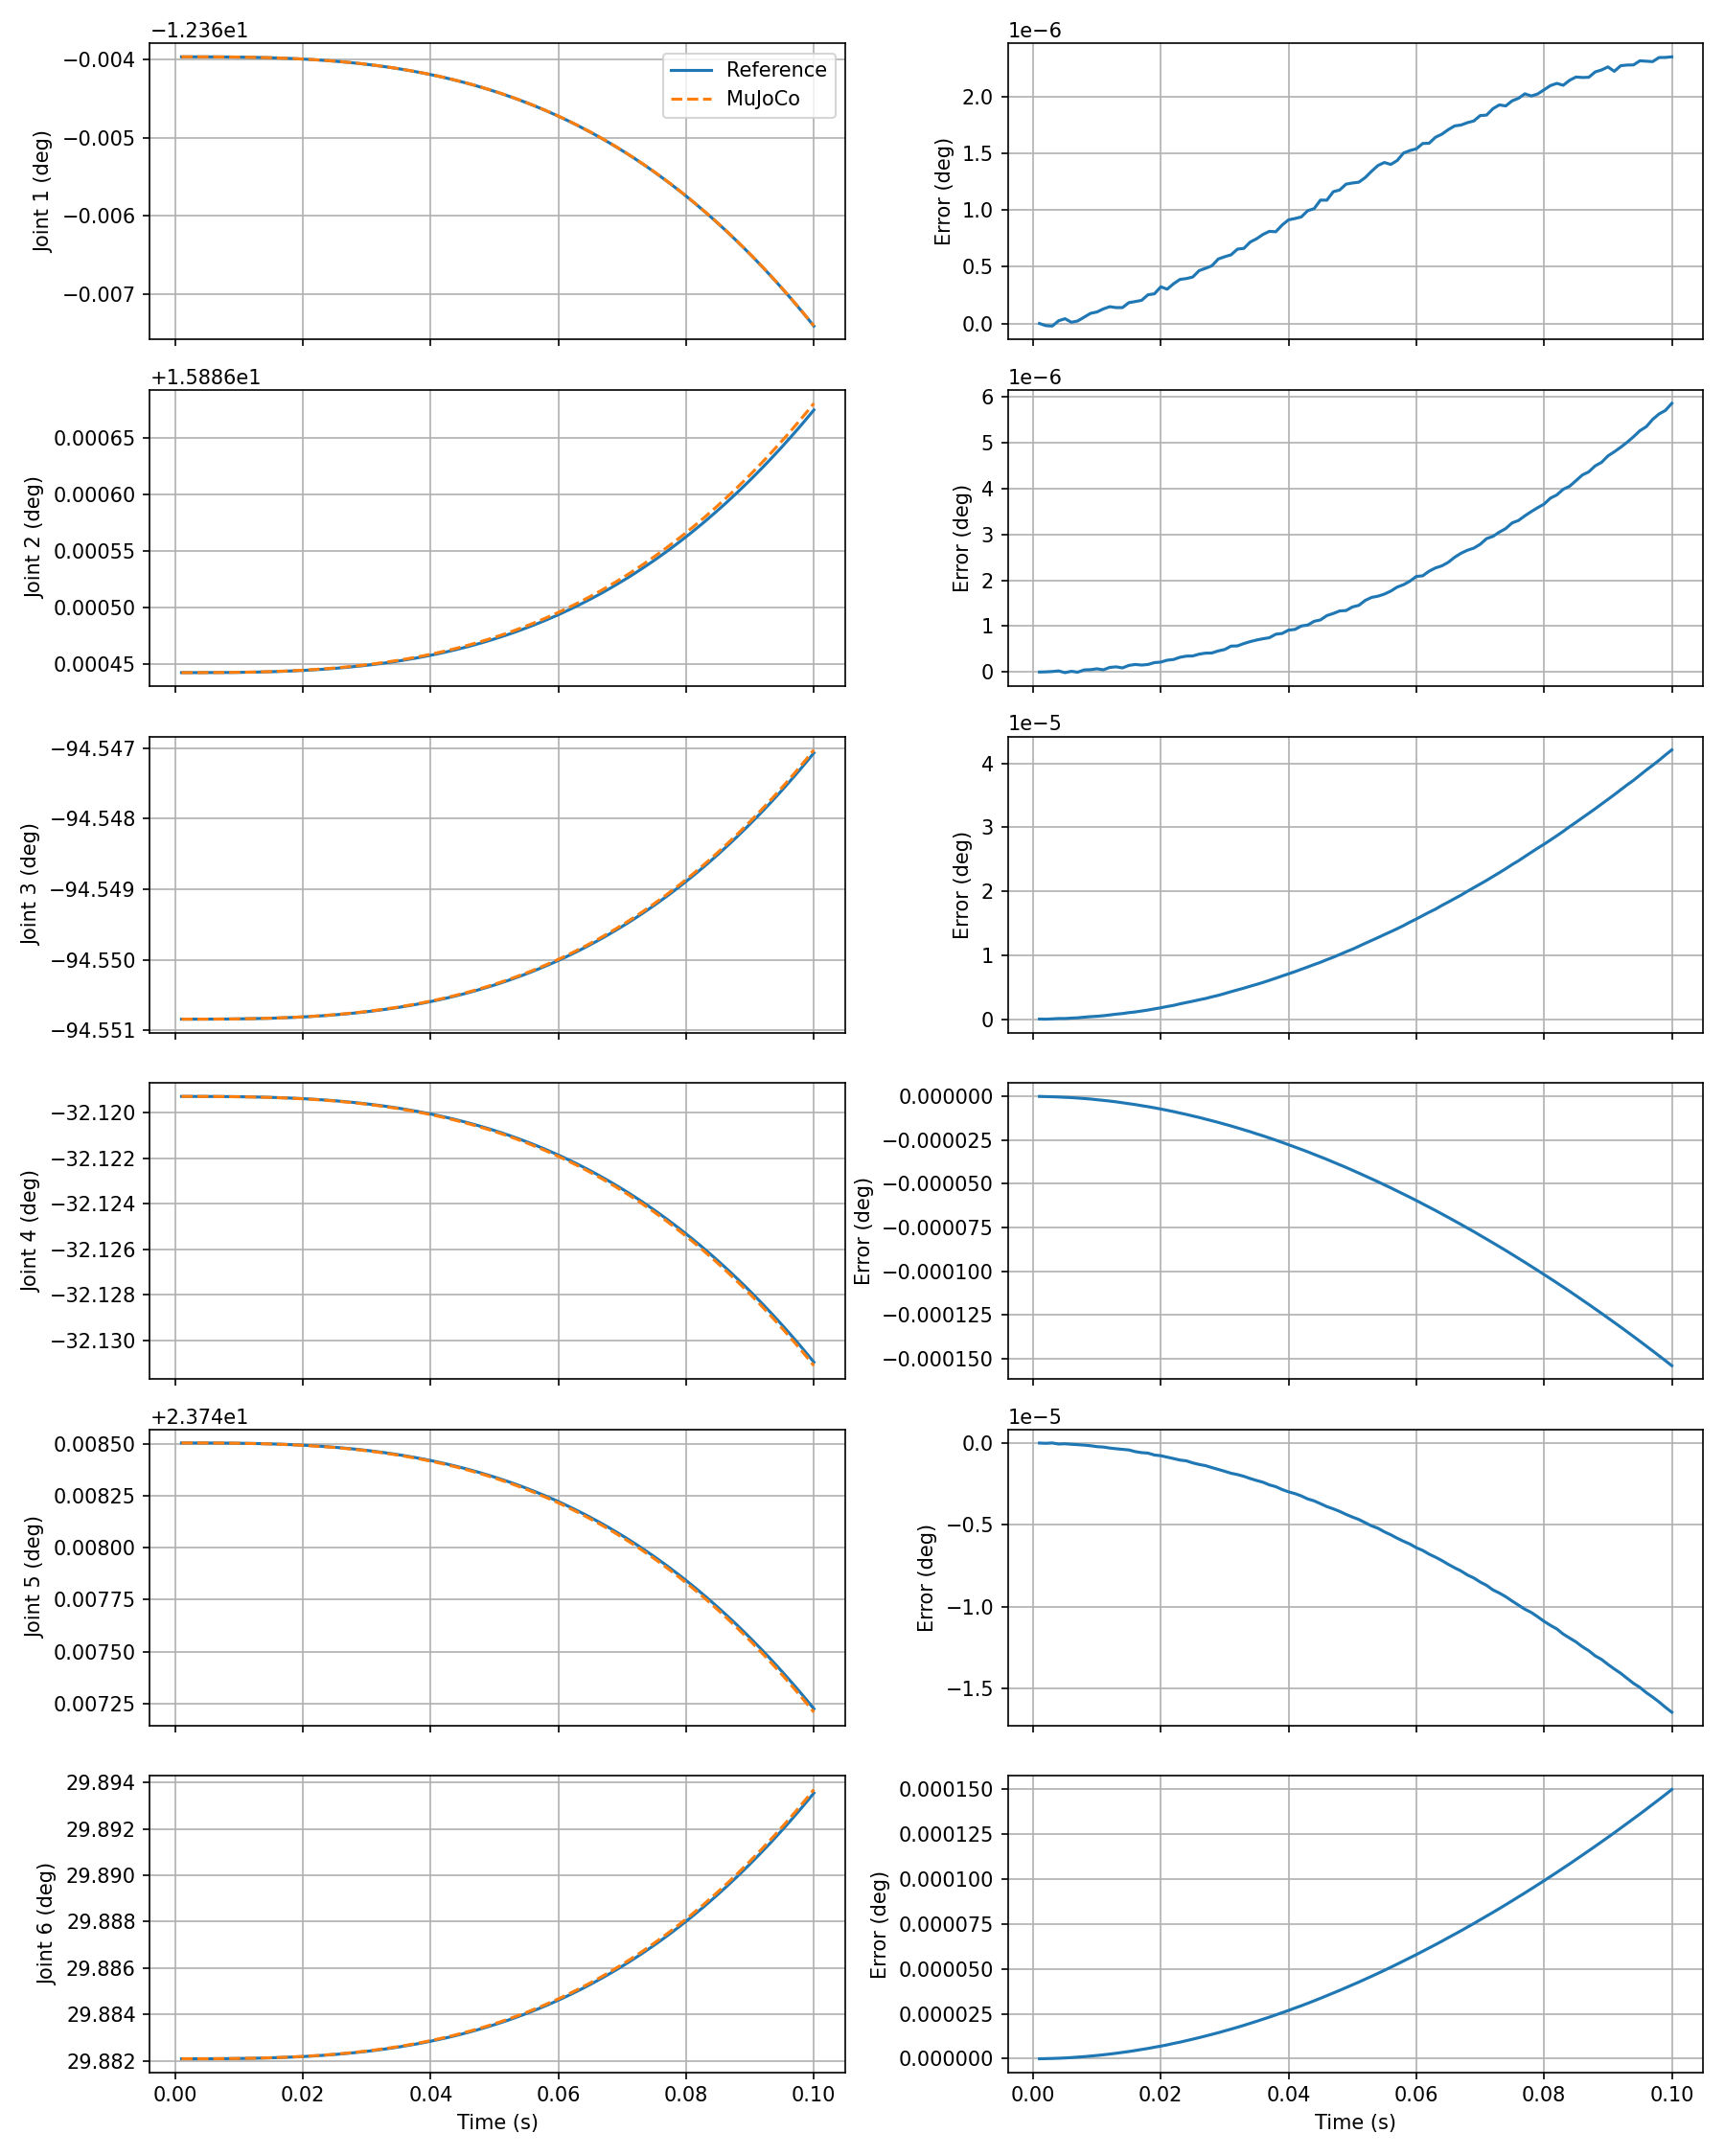

The file beside this chart, header and first rows:
time_s, q_ref_rad_1, q_ref_rad_2, q_ref_rad_3, q_ref_rad_4, q_ref_rad_5, q_ref_rad_6, q_rad_1, q_rad_2, q_rad_3, q_rad_4, q_rad_5, q_rad_6, dq_ref_rad_s_1, dq_ref_rad_s_2, dq_ref_rad_s_3, dq_ref_rad_s_4, dq_ref_rad_s_5, dq_ref_rad_s_6, dq_rad_s_1, dq_rad_s_2, dq_rad_s_3, dq_rad_s_4, dq_rad_s_5
1.000000000000000021e-03, -2.157919090000000040e-01, 2.772707240000000239e-01, -1.650223462999999890e+00, -5.605870530000000018e-01, 4.144895719999999728e-01, 5.215407800000000371e-01, -2.157919089771860310e-01, 2.772707240188675426e-01, -1.650223462844849331e+00, -5.605870536387016489e-01, 4.144895719313921312e-01, 5.215407796275477459e-01, -1.900000000000000073e-07, 1.300000000000000060e-08, 2.080000000000000096e-07, -6.439999999999999963e-07, -7.000000000000000477e-08, 6.309999999999999725e-07, 2.281397269523594383e-08, 1.886752885053101700e-08, 1.551505550777628502e-07, -6.387016406040920810e-07, -6.860784116426257847e-08
2.000000000000000042e-03, -2.157919090000000040e-01, 2.772707240000000239e-01, -1.650223462000000030e+00, -5.605870539999999735e-01, 4.144895719999999728e-01, 5.215407810000000088e-01, -2.157919093109090802e-01, 2.772707240818455543e-01, -1.650223462119714046e+00, -5.605870562033488103e-01, 4.144895716523412377e-01, 5.215407821468117655e-01, -7.589999999999999540e-07, 5.100000000000000007e-08, 8.299999999999999942e-07, -2.574999999999999910e-06, -2.809999999999999883e-07, 2.523999999999999890e-06, -3.337230445768010920e-07, 6.297802199515152742e-08, 7.251353756087966176e-07, -2.564647190525801052e-06, -2.790508761466966323e-07
3.000000000000000062e-03, -2.157919100000000034e-01, 2.772707240000000239e-01, -1.650223460999999947e+00, -5.605870579999999714e-01, 4.144895710000000011e-01, 5.215407850000000067e-01, -2.157919103810883310e-01, 2.772707242146499884e-01, -1.650223460409562026e+00, -5.605870619783539510e-01, 4.144895710226583208e-01, 5.215407878125877250e-01, -1.707999999999999995e-06, 1.149999999999999974e-07, 1.867000000000000082e-06, -5.789999999999999622e-06, -6.320000000000000476e-07, 5.674000000000000224e-06, -1.070179259780279740e-06, 1.328044437005232414e-07, 1.710152109063849527e-06, -5.775005185187890799e-06, -6.296828946505461591e-07
4.000000000000000083e-03, -2.157919130000000019e-01, 2.772707240000000239e-01, -1.650223459000000004e+00, -5.605870659999999672e-01, 4.144895710000000011e-01, 5.215407930000000025e-01, -2.157919125666793170e-01, 2.772707244429784557e-01, -1.650223457300039165e+00, -5.605870722443864196e-01, 4.144895699028424141e-01, 5.215407978793699106e-01, -3.034000000000000089e-06, 2.040000000000000003e-07, 3.317000000000000175e-06, -1.028599999999999944e-05, -1.123000000000000090e-06, 1.008100000000000055e-05, -2.185590987378829032e-06, 2.283284478764789476e-07, 3.109522776678719108e-06, -1.026603246620094107e-05, -1.119815910371500357e-06
5.000000000000000104e-03, -2.157919169999999998e-01, 2.772707249999999957e-01, -1.650223454000000034e+00, -5.605870790000000436e-01, 4.144895690000000021e-01, 5.215408059999999679e-01, -2.157919162451648887e-01, 2.772707247925124685e-01, -1.650223452378431155e+00, -5.605870882790139342e-01, 4.144895681532823062e-01, 5.215408135967651848e-01, -4.736999999999999708e-06, 3.189999999999999845e-07, 5.178999999999999881e-06, -1.606100000000000089e-05, -1.754000000000000063e-06, 1.573999999999999838e-05, -3.678485564273037849e-06, 3.495340040707948016e-07, 4.921608096981879916e-06, -1.603462751623172200e-05, -1.749560117126459695e-06
6.000000000000000125e-03, -2.157919219999999971e-01, 2.772707249999999957e-01, -1.650223447999999982e+00, -5.605870990000000331e-01, 4.144895670000000032e-01, 5.215408249999999857e-01, -2.157919217935467537e-01, 2.772707252889108909e-01, -1.650223445232623209e+00, -5.605871113569566022e-01, 4.144895656351104685e-01, 5.215408362143697518e-01, -6.815999999999999624e-06, 4.590000000000000205e-07, 7.452999999999999624e-06, -2.311200000000000166e-05, -2.523999999999999890e-06, 2.265100000000000048e-05, -5.548381863337203033e-06, 4.963983972167750342e-07, 7.145807972937096223e-06, -2.307794269573434296e-05, -2.518171817360472264e-06
7.000000000000000146e-03, -2.157919299999999929e-01, 2.772707260000000229e-01, -1.650223438999999903e+00, -5.605871260000000467e-01, 4.144895639999999770e-01, 5.215408510000000275e-01, -2.157919295888330591e-01, 2.772707259573340410e-01, -1.650223435451046772e+00, -5.605871427502292503e-01, 4.144895622092025222e-01, 5.215408669778138773e-01, -9.272000000000000334e-06, 6.239999999999999760e-07, 1.013800000000000017e-05, -3.143699999999999734e-05, -3.434000000000000071e-06, 3.080999999999999809e-05, -7.795286308875735954e-06, 6.684231546457618837e-07, 9.781576386878140415e-06, -3.139327262038376265e-05, -3.425907921582400299e-06
8.000000000000000167e-03, -2.157919409999999871e-01, 2.772707260000000229e-01, -1.650223428000000103e+00, -5.605871620000000277e-01, 4.144895599999999791e-01, 5.215408870000000086e-01, -2.157919400070494320e-01, 2.772707268234214650e-01, -1.650223422623730674e+00, -5.605871837280281822e-01, 4.144895577372224582e-01, 5.215409071298253707e-01, -1.210200000000000034e-05, 8.150000000000000319e-07, 1.323199999999999969e-05, -4.103299999999999829e-05, -4.481999999999999609e-06, 4.021399999999999817e-05, -1.041821637924154146e-05, 8.660874480744890854e-07, 1.282731607652577989e-05, -4.097779893669676552e-05, -4.471980044178828719e-06
9.000000000000001055e-03, -2.157919550000000075e-01, 2.772707269999999946e-01, -1.650223412999999972e+00, -5.605872090000000307e-01, 4.144895550000000095e-01, 5.215409319999999571e-01, -2.157919534227178415e-01, 2.772707279128189262e-01, -1.650223406341202237e+00, -5.605872355565425513e-01, 4.144895520809670497e-01, 5.215409579121674799e-01, -1.530600000000000558e-05, 1.031000000000000378e-06, 1.673600000000000714e-05, -5.189700000000002167e-05, -5.669000000000002813e-06, 5.086200000000002226e-05, -1.341566840985142673e-05, 1.089397451124181666e-06, 1.628252838466535455e-05, -5.182851441145601721e-05, -5.656255396362128543e-06
1.000000000000000194e-02, -2.157919719999999986e-01, 2.772707280000000218e-01, -1.650223393999999955e+00, -5.605872659999999730e-01, 4.144895490000000127e-01, 5.215409890000000104e-01, -2.157919702103658355e-01, 2.772707292501544463e-01, -1.650223386195039721e+00, -5.605872994998918335e-01, 4.144895451025067956e-01, 5.215410205634668506e-01, -1.888400000000000080e-05, 1.270999999999999986e-06, 2.064700000000000069e-05, -6.402800000000000429e-05, -6.994000000000000291e-06, 6.275099999999999602e-05, -1.678764799074335592e-05, 1.337335537245376703e-06, 2.014616255642386760e-05, -6.394334933249959407e-05, -6.978460272033834799e-06
1.100000000000000283e-02, -2.157919929999999875e-01, 2.772707300000000208e-01, -1.650223371000000050e+00, -5.605873369999999634e-01, 4.144895410000000169e-01, 5.215410579999999463e-01, -2.157919907435285334e-01, 2.772707308605505960e-01, -1.650223361777864772e+00, -5.605873768189972850e-01, 4.144895366648313484e-01, 5.215410963184250459e-01, -2.283399999999999856e-05, 1.537000000000000065e-06, 2.496600000000000118e-05, -7.742100000000000295e-05, -8.456000000000000015e-06, 7.587700000000000553e-05, -2.053316270644293492e-05, 1.610396174243969165e-06, 2.441717491552831005e-05, -7.731910548380736749e-05, -8.437675442151913854e-06
1.200000000000000372e-02, -2.157920180000000021e-01, 2.772707309999999925e-01, -1.650223344000000036e+00, -5.605874220000000019e-01, 4.144895319999999939e-01, 5.215411410000000414e-01, -2.157920153947310848e-01, 2.772707327696150581e-01, -1.650223332682295041e+00, -5.605874687724571315e-01, 4.144895266299297720e-01, 5.215411864119654517e-01, -2.715599999999999885e-05, 1.827999999999999905e-06, 2.969199999999999964e-05, -9.207600000000000409e-05, -1.005700000000000044e-05, 9.024000000000000337e-05, -2.465120254586418346e-05, 1.909064435978686343e-06, 2.909556969262893245e-05, -9.195345989362795958e-05, -1.003490157374944283e-05
1.300000000000000461e-02, -2.157920469999999868e-01, 2.772707329999999915e-01, -1.650223312000000053e+00, -5.605875219999999493e-01, 4.144895210000000274e-01, 5.215412390000000453e-01, -2.157920445360100858e-01, 2.772707350029608997e-01, -1.650223298502000446e+00, -5.605875766166594776e-01, 4.144895148604993418e-01, 5.215412920736868241e-01, -3.184900000000000627e-05, 2.145000000000000215e-06, 3.482400000000000404e-05, -1.079890000000000261e-04, -1.179500000000000311e-05, 1.058350000000000328e-04, -2.914127898872448803e-05, 2.233345864504315161e-06, 3.418029470486093932e-05, -1.078442023851759800e-04, -1.176943043322633408e-05
1.400000000000000550e-02, -2.157920809999999967e-01, 2.772707360000000176e-01, -1.650223274000000018e+00, -5.605876379999999992e-01, 4.144895080000000065e-01, 5.215413530000000408e-01, -2.157920785388979801e-01, 2.772707375851878320e-01, -1.650223258832161033e+00, -5.605877016045641703e-01, 4.144895012199754092e-01, 5.215414145324485107e-01, -3.691299999999999708e-05, 2.484999999999999925e-06, 4.035999999999999983e-05, -1.251570000000000080e-04, -1.366999999999999956e-05, 1.226610000000000103e-04, -3.400288789482417627e-05, 2.582226928505321098e-06, 3.966983938136697330e-05, -1.249879046594770649e-04, -1.364052393765544257e-05
1.500000000000000638e-02, -2.157921210000000034e-01, 2.772707380000000166e-01, -1.650223231000000013e+00, -5.605877719999999842e-01, 4.144894929999999866e-01, 5.215414849999999714e-01, -2.157921177739236807e-01, 2.772707405408824655e-01, -1.650223213268966038e+00, -5.605878449871823932e-01, 4.144894855710348214e-01, 5.215415550139883560e-01, -4.234599999999999741e-05, 2.850999999999999893e-06, 4.630000000000000055e-05, -1.435789999999999885e-04, -1.568299999999999875e-05, 1.407149999999999970e-04, -3.923502569317867010e-05, 2.955694636138712605e-06, 4.556319489784653643e-05, -1.433826182767655364e-04, -1.564894060656441143e-05
1.600000000000000727e-02, -2.157921660000000075e-01, 2.772707409999999872e-01, -1.650223181000000094e+00, -5.605879259999999586e-01, 4.144894769999999951e-01, 5.215416349999999479e-01, -2.157921626106233948e-01, 2.772707438956408255e-01, -1.650223161408637340e+00, -5.605880080128909926e-01, 4.144894677780449066e-01, 5.215417147421499422e-01, -4.814800000000000048e-05, 3.242000000000000046e-06, 5.264399999999999944e-05, -1.632509999999999994e-04, -1.783099999999999919e-05, 1.599949999999999886e-04, -4.483669971321677247e-05, 3.354758362142769937e-06, 5.186032869525603273e-05, -1.630257086432885996e-04, -1.779298992907634556e-05
1.700000000000000816e-02, -2.157922170000000084e-01, 2.772707449999999851e-01, -1.650223124999999902e+00, -5.605880989999999509e-01, 4.144894579999999773e-01, 5.215418050000000250e-01, -2.157922134180209617e-01, 2.772707476740470800e-01, -1.650223102848373591e+00, -5.605881919272364122e-01, 4.144894477050575232e-01, 5.215418949376748881e-01, -5.431799999999999731e-05, 3.656999999999999884e-06, 5.938999999999999889e-05, -1.841710000000000092e-04, -2.011599999999999849e-05, 1.804979999999999920e-04, -5.080739756384985241e-05, 3.778406273504323731e-06, 5.856026384748483712e-05, -1.839143453706288799e-04, -2.007298736765197094e-05
1.800000000000000905e-02, -2.157922750000000056e-01, 2.772707489999999830e-01, -1.650223062000000018e+00, -5.605882949999999587e-01, 4.144894359999999889e-01, 5.215419970000000349e-01, -2.157922705641494299e-01, 2.772707519011712862e-01, -1.650223037186436370e+00, -5.605883979731302036e-01, 4.144894252160732373e-01, 5.215420968183569483e-01, -6.085500000000002637e-05, 4.098000000000002099e-06, 6.653800000000003277e-05, -2.063360000000000790e-04, -2.253700000000001140e-05, 2.022210000000000684e-04, -5.714612848176352250e-05, 4.227124220965790273e-06, 6.566193719553829126e-05, -2.060458937902752679e-04, -2.248898425919460320e-05
1.900000000000000994e-02, -2.157923389999999997e-01, 2.772707529999999809e-01, -1.650222992000000000e+00, -5.605885130000000105e-01, 4.144894129999999732e-01, 5.215422100000000061e-01, -2.157923344160343482e-01, 2.772707566015841785e-01, -1.650222964021571315e+00, -5.605886273911057094e-01, 4.144894001754465540e-01, 5.215423216000286688e-01, -6.775799999999999738e-05, 4.561999999999999690e-06, 7.408699999999999726e-05, -2.297439999999999877e-04, -2.509400000000000064e-05, 2.251619999999999967e-04, -6.385188492389403205e-05, 4.700412878790994358e-06, 7.316486513807365390e-05, -2.294179755562868921e-04, -2.504062666578752048e-05
2.000000000000001082e-02, -2.157924109999999895e-01, 2.772707580000000060e-01, -1.650222913999999985e+00, -5.605887550000000497e-01, 4.144893860000000152e-01, 5.215424480000000473e-01, -2.157924053407010712e-01, 2.772707617998553808e-01, -1.650222882954037962e+00, -5.605888814191822833e-01, 4.144893724481152897e-01, 5.215425704965034326e-01, -7.502800000000000062e-05, 5.052000000000000081e-06, 8.203499999999999638e-05, -2.543919999999999862e-04, -2.778600000000000129e-05, 2.493190000000000163e-04, -7.092466671352775688e-05, 5.198271220322456184e-06, 8.106753343086455855e-05, -2.540280765198115929e-04, -2.772733126620025571e-05
2.100000000000001171e-02, -2.157924890000000040e-01, 2.772707629999999757e-01, -1.650222827999999975e+00, -5.605890220000000479e-01, 4.144893570000000027e-01, 5.215427099999999649e-01, -2.157924837041727828e-01, 2.772707675210436817e-01, -1.650222793585110592e+00, -5.605891612929049250e-01, 4.144893418988792599e-01, 5.215428447177510307e-01, -8.266200000000000240e-05, 5.565999999999999733e-06, 9.038200000000000303e-05, -2.802780000000000158e-04, -3.061400000000000200e-05, 2.746879999999999830e-04, -7.836347172326877232e-05, 5.721188306357680940e-06, 8.936892745407653941e-05, -2.798737226495301498e-04, -3.054923600244356874e-05
2.200000000000001260e-02, -2.157925760000000137e-01, 2.772707689999999725e-01, -1.650222733000000108e+00, -5.605893159999999487e-01, 4.144893250000000195e-01, 5.215429969999999527e-01, -2.157925698714754092e-01, 2.772707737897088243e-01, -1.650222695516083027e+00, -5.605894682452595701e-01, 4.144893083932800204e-01, 5.215431454735026673e-01, -9.066100000000000493e-05, 6.104999999999999994e-06, 9.912800000000000365e-05, -3.073989999999999752e-04, -3.357599999999999837e-05, 3.012690000000000051e-04, -8.616730263010099556e-05, 6.268665116596881984e-06, 9.806902767248097783e-05, -3.069523545920360566e-04, -3.350559926546366673e-05
2.300000000000001349e-02, -2.157926709999999915e-01, 2.772707750000000249e-01, -1.650222630000000024e+00, -5.605896369999999740e-01, 4.144892900000000102e-01, 5.215433130000000084e-01, -2.157926642071300305e-01, 2.772707806303997269e-01, -1.650222588349254282e+00, -5.605898035062999440e-01, 4.144892717971106477e-01, 5.215434739677144993e-01, -9.902300000000000381e-05, 6.668000000000000363e-06, 1.082709999999999939e-04, -3.357519999999999797e-04, -3.667299999999999938e-05, 3.290559999999999883e-04, -9.433565462399397944e-05, 6.840690918257120114e-06, 1.071668288113419420e-04, -3.352610404027198533e-04, -3.659616939734766406e-05
2.400000000000001438e-02, -2.157927739999999928e-01, 2.772707819999999934e-01, -1.650222517000000000e+00, -5.605899880000000390e-01, 4.144892510000000030e-01, 5.215436559999999666e-01, -2.157927670746532245e-01, 2.772707880671695380e-01, -1.650222471687915027e+00, -5.605901683041544237e-01, 4.144892319762364385e-01, 5.215438314053637558e-01, -1.077479999999999991e-04, 7.254999999999999995e-06, 1.178110000000000008e-04, -3.653360000000000136e-04, -3.990400000000000284e-05, 3.580500000000000024e-04, -1.028675231875873048e-04, 7.436769801024697502e-06, 1.166613393389687896e-04, -3.647978545106866401e-04, -3.982087420767942663e-05
2.500000000000001527e-02, -2.157928859999999893e-01, 2.772707899999999892e-01, -1.650222394000000037e+00, -5.605903679999999500e-01, 4.144892099999999968e-01, 5.215440289999999646e-01, -2.157928788370664652e-01, 2.772707961245582942e-01, -1.650222345135900159e+00, -5.605905638638339905e-01, 4.144891887964349264e-01, 5.215442189863176425e-01, -1.168350000000000020e-04, 7.866999999999999387e-06, 1.277469999999999951e-04, -3.961459999999999981e-04, -4.326999999999999737e-05, 3.882460000000000229e-04, -1.117624132510096162e-04, 8.057388768313214201e-06, 1.265520148550679041e-04, -3.955596796079146205e-04, -4.317980151820768837e-05
2.600000000000001615e-02, -2.157930080000000084e-01, 2.772707979999999850e-01, -1.650222260999999913e+00, -5.605907810000000380e-01, 4.144891649999999927e-01, 5.215444329999999740e-01, -2.157929998563895835e-01, 2.772708048270989267e-01, -1.650222208298552484e+00, -5.605909914079212353e-01, 4.144891421243733776e-01, 5.215446379093745533e-01, -1.262830000000000376e-04, 8.503000000000001429e-06, 1.380770000000000402e-04, -4.281820000000000959e-04, -4.676900000000001249e-05, 4.196430000000000884e-04, -1.210193231228485881e-04, 8.702540613021340094e-06, 1.368373477422136911e-04, -4.275440872750148769e-04, -4.667206154408944855e-05
2.700000000000001704e-02, -2.157931389999999949e-01, 2.772708070000000080e-01, -1.650222116999999988e+00, -5.605912250000000263e-01, 4.144891159999999908e-01, 5.215448689999999665e-01, -2.157931304936388794e-01, 2.772708141993264763e-01, -1.650222060781713074e+00, -5.605914521565024122e-01, 4.144890918273931302e-01, 5.215450893695975365e-01, -1.360909999999999952e-04, 9.164000000000000691e-06, 1.488019999999999892e-04, -4.614390000000000115e-04, -5.040100000000000076e-05, 4.522369999999999732e-04, -1.306372493042156616e-04, 9.372227529487488681e-06, 1.475168394631555524e-04, -4.607485811282442949e-04, -5.029698023176294090e-05
2.800000000000001793e-02, -2.157932800000000040e-01, 2.772708170000000027e-01, -1.650221962999999903e+00, -5.605917040000000240e-01, 4.144890640000000182e-01, 5.215453380000000250e-01, -2.157932711093246969e-01, 2.772708242657691002e-01, -1.650221902191714163e+00, -5.605919473272449327e-01, 4.144890377720720775e-01, 5.215455745610043659e-01, -1.462590000000000103e-04, 9.849000000000000061e-06, 1.599200000000000003e-04, -4.959170000000000158e-04, -5.416699999999999824e-05, 4.860269999999999868e-04, -1.406156858246575031e-04, 1.006644260240796245e-05, 1.585899988571645648e-04, -4.951707425394028667e-04, -5.405532107189386085e-05
2.900000000000001882e-02, -2.157934320000000072e-01, 2.772708269999999975e-01, -1.650221796999999935e+00, -5.605922180000000310e-01, 4.144890079999999921e-01, 5.215458419999999817e-01, -2.157934220634656342e-01, 2.772708350504439756e-01, -1.650221732135951136e+00, -5.605924781351944164e-01, 4.144889798254524083e-01, 5.215460946733814218e-01, -1.567860000000000130e-04, 1.055799999999999954e-05, 1.714309999999999922e-04, -5.316109999999999759e-04, -5.806600000000000276e-05, 5.210090000000000120e-04, -1.509541409445211012e-04, 1.078467486308721584e-05, 1.700557630214384153e-04, -5.308079494742864134e-04, -5.794661965103732658e-05
3.000000000000001971e-02, -2.157935940000000052e-01, 2.772708380000000195e-01, -1.650221619999999945e+00, -5.605927680000000191e-01, 4.144889480000000237e-01, 5.215463809999999478e-01, -2.157935837155683101e-01, 2.772708465773758846e-01, -1.650221550222770395e+00, -5.605930457925746291e-01, 4.144889178548387121e-01, 5.215466508958077618e-01, -1.676720000000000033e-04, 1.129100000000000082e-05, 1.833329999999999877e-04, -5.685199999999999846e-04, -6.209800000000000075e-05, 5.571820000000000331e-04, -1.616521026811611845e-04, 1.152693192152928779e-05, 1.819131806310495241e-04, -5.676573802115706183e-04, -6.197061368764199534e-05
3.100000000000002059e-02, -2.157937669999999974e-01, 2.772708489999999859e-01, -1.650221431000000072e+00, -5.605933560000000426e-01, 4.144888840000000019e-01, 5.215469569999999777e-01, -2.157937564236479810e-01, 2.772708588705808386e-01, -1.650221356062075095e+00, -5.605936515094603889e-01, 4.144888517289088137e-01, 5.215472444140730746e-01, -1.789139999999999882e-04, 1.204800000000000052e-05, 1.956249999999999981e-04, -6.066409999999999945e-04, -6.626099999999999460e-05, 5.945430000000000029e-04, -1.727080796604187377e-04, 1.229320493749661871e-05, 1.941606952854991216e-04, -6.057168857341912451e-04, -6.612592988837102405e-05
3.200000000000002148e-02, -2.157939520000000111e-01, 2.772708620000000068e-01, -1.650221229000000012e+00, -5.605939819999999907e-01, 4.144888150000000104e-01, 5.215475710000000431e-01, -2.157939405447072134e-01, 2.772708719540812328e-01, -1.650221149263725318e+00, -5.605942964930710204e-01, 4.144887813156448719e-01, 5.215478764112189136e-01, -1.905130000000000105e-04, 1.282900000000000033e-05, 2.083080000000000120e-04, -6.459709999999999584e-04, -7.055699999999999548e-05, 6.330889999999999825e-04, -1.841210592298829962e-04, 1.308350039914562406e-05, 2.067983498822588341e-04, -6.449836106254999398e-04, -7.041326391490881204e-05
3.300000000000002237e-02, -2.157941479999999912e-01, 2.772708750000000277e-01, -1.650221013999999986e+00, -5.605946480000000287e-01, 4.144887420000000211e-01, 5.215482240000000047e-01, -2.157941364357552350e-01, 2.772708858518801445e-01, -1.650220929438133810e+00, -5.605949819480748886e-01, 4.144887064831189183e-01, 5.215485480683503816e-01, -2.024680000000000002e-04, 1.363400000000000024e-05, 2.213799999999999980e-04, -6.865079999999999533e-04, -7.498500000000000120e-05, 6.728180000000000488e-04, -1.958910480248620941e-04, 1.389779892410374720e-05, 2.198255915992294472e-04, -6.854550038592445915e-04, -7.483252595691519140e-05
3.400000000000002326e-02, -2.157943569999999922e-01, 2.772708890000000204e-01, -1.650220785999999995e+00, -5.605953559999999891e-01, 4.144886649999999784e-01, 5.215489169999999453e-01, -2.157943444527976873e-01, 2.772709005879868682e-01, -1.650220696196702086e+00, -5.605957090766452433e-01, 4.144886271002197753e-01, 5.215492605634629575e-01, -2.147779999999999958e-04, 1.446300000000000027e-05, 2.348410000000000102e-04, -7.282490000000000404e-04, -7.954399999999999600e-05, 7.137270000000000463e-04, -2.080170424632484503e-04, 1.473610673216231237e-05, 2.332414316336620791e-04, -7.271285703943676515e-04, -7.938289912217124061e-05
3.500000000000002415e-02, -2.157945779999999869e-01, 2.772709039999999847e-01, -1.650220543999999956e+00, -5.605961050000000112e-01, 4.144885830000000215e-01, 5.215496520000000302e-01, -2.157945649513335895e-01, 2.772709161864056471e-01, -1.650220449152327129e+00, -5.605964790785608054e-01, 4.144885430356530787e-01, 5.215500150715068894e-01, -2.274429999999999974e-04, 1.531600000000000040e-05, 2.486880000000000015e-04, -7.711919999999999713e-04, -8.423499999999999564e-05, 7.558130000000000360e-04, -2.204985358892829427e-04, 1.559841875771961694e-05, 2.470443749975608102e-04, -7.700019155825938745e-04, -8.406456669724663778e-05
3.600000000000002504e-02, -2.157948120000000025e-01, 2.772709199999999763e-01, -1.650220288000000091e+00, -5.605968989999999819e-01, 4.144884959999999841e-01, 5.215504290000000376e-01, -2.157947982858696989e-01, 2.772709326711328970e-01, -1.650220187918449266e+00, -5.605972931509716206e-01, 4.144884541590543314e-01, 5.215508127665611227e-01, -2.404610000000000818e-04, 1.619300000000000573e-05, 2.629230000000000846e-04, -8.153340000000003493e-04, -8.905600000000003639e-05, 7.990750000000003276e-04, -2.333345361210930214e-04, 1.648472724126920225e-05, 2.612338779699479750e-04, -8.140724108510310336e-04, -8.887659875506613832e-05
3.700000000000002592e-02, -2.157950590000000113e-01, 2.772709369999999951e-01, -1.650220017999999955e+00, -5.605977370000000404e-01, 4.144884050000000042e-01, 5.215512509999999935e-01, -2.157950448094033968e-01, 2.772709500661629800e-01, -1.650219912108987330e+00, -5.605981524886456402e-01, 4.144883603395408400e-01, 5.215516548195416879e-01, -2.538309999999999894e-04, 1.709399999999999930e-05, 2.775429999999999954e-04, -8.606729999999999502e-04, -9.400900000000000066e-05, 8.435100000000000063e-04, -2.465235336945958522e-04, 1.739503009060051840e-05, 2.758094618378352969e-04, -8.593376740260994223e-04, -9.381951348865043489e-05
3.800000000000002681e-02, -2.157953190000000132e-01, 2.772709540000000139e-01, -1.650219732999999911e+00, -5.605986210000000192e-01, 4.144883080000000275e-01, 5.215521170000000373e-01, -2.157953048749381708e-01, 2.772709683949828863e-01, -1.650219621338904430e+00, -5.605990582837817593e-01, 4.144882614473260896e-01, 5.215525423986521192e-01, -2.675539999999999798e-04, 1.801799999999999927e-05, 2.925490000000000208e-04, -9.072060000000000280e-04, -9.909100000000000384e-05, 8.891150000000000008e-04, -2.600655347624532569e-04, 1.832881989571614055e-05, 2.907700828951535060e-04, -9.057951361623979092e-04, -9.889221474117659697e-05
3.900000000000002770e-02, -2.157955940000000072e-01, 2.772709729999999761e-01, -1.650219432999999958e+00, -5.605995520000000010e-01, 4.144882069999999974e-01, 5.215530299999999730e-01, -2.157955788349676385e-01, 2.772709876815886432e-01, -1.650219315224125793e+00, -5.606000117256370041e-01, 4.144881573523654383e-01, 5.215534766698480817e-01, -2.816280000000000215e-04, 1.896699999999999984e-05, 3.079380000000000051e-04, -9.549299999999999932e-04, -1.043039999999999961e-04, 9.358879999999999543e-04, -2.739600294714396788e-04, 1.928660578119028747e-05, 3.061147785601449193e-04, -9.534418552019403728e-04, -1.040949606277760930e-04
4.000000000000002859e-02, -2.157958829999999939e-01, 2.772709919999999939e-01, -1.650219117000000013e+00, -5.606005309999999575e-01, 4.144881000000000260e-01, 5.215539900000000229e-01, -2.157958670409888535e-01, 2.772710079494604130e-01, -1.650218993381618482e+00, -5.606010140009695109e-01, 4.144880479246221272e-01, 5.215544587961802314e-01, -2.960530000000000063e-04, 1.993800000000000121e-05, 3.237110000000000183e-04, -1.003842999999999923e-03, -1.096470000000000024e-04, 9.838259999999999280e-04, -2.882060212058738064e-04, 2.026787179046571894e-05, 3.218425073884603207e-04, -1.002275332540162461e-03, -1.094277433213912632e-04
4.100000000000002948e-02, -2.157961860000000009e-01, 2.772710130000000106e-01, -1.650218785000000077e+00, -5.606015600000000543e-01, 4.144879870000000022e-01, 5.215549980000000474e-01, -2.157961698434963382e-01, 2.772710292220886275e-01, -1.650218655428832504e+00, -5.606020662940385257e-01, 4.144879330351402547e-01, 5.215554899377427001e-01, -3.108270000000000108e-04, 2.093399999999999981e-05, 3.398659999999999745e-04, -1.053941999999999986e-03, -1.151189999999999934e-04, 1.032925999999999983e-03, -3.028025074841309634e-04, 2.127262822701838258e-05, 3.379527860010077484e-04, -1.052293069043130089e-03, -1.148894818878010425e-04
4.200000000000003036e-02, -2.157965040000000001e-01, 2.772710340000000273e-01, -1.650218436999999927e+00, -5.606026400000000409e-01, 4.144878690000000088e-01, 5.215560569999999618e-01, -2.157964875919793357e-01, 2.772710515234477202e-01, -1.650218300983727460e+00, -5.606031697871948216e-01, 4.144878125546014869e-01, 5.215565712536049947e-01, -3.259499999999999811e-04, 2.195300000000000140e-05, 3.564039999999999981e-04, -1.105225999999999952e-03, -1.207209999999999983e-04, 1.083186999999999995e-03, -3.177484829935234528e-04, 2.230135908368221088e-05, 3.544451051167416445e-04, -1.103493156270824935e-03, -1.204805387516034678e-04
4.300000000000003125e-02, -2.157968379999999908e-01, 2.772710569999999874e-01, -1.650218071999999925e+00, -5.606037720000000002e-01, 4.144877459999999902e-01, 5.215571660000000165e-01, -2.157968206359307806e-01, 2.772710748765210842e-01, -1.650217929665278138e+00, -5.606043256596860980e-01, 4.144876863545083889e-01, 5.215577038997747383e-01, -3.414220000000001338e-04, 2.299500000000000600e-05, 3.733220000000000960e-04, -1.157690000000000498e-03, -1.264510000000000536e-04, 1.134606000000000460e-03, -3.330439514396151793e-04, 2.335307338108041220e-05, 3.713184493725838874e-04, -1.155872491309107826e-03, -1.262000931124686949e-04
4.400000000000003214e-02, -2.157971870000000014e-01, 2.772710800000000031e-01, -1.650217690000000070e+00, -5.606049560000000431e-01, 4.144876160000000032e-01, 5.215583270000000438e-01, -2.157971693238358579e-01, 2.772710993047782790e-01, -1.650217541093956353e+00, -5.606055350878902388e-01, 4.144875543060233536e-01, 5.215588890293298974e-01, -3.572410000000000039e-04, 2.406099999999999884e-05, 3.906199999999999972e-04, -1.211332999999999984e-03, -1.323110000000000009e-04, 1.187179999999999919e-03, -3.486879050810690961e-04, 2.442825716787252495e-05, 3.885713218849486984e-04, -1.209428204140659694e-03, -1.320484850487558604e-04
4.500000000000003303e-02, -2.157975530000000031e-01, 2.772711050000000177e-01, -1.650217290000000059e+00, -5.606061949999999738e-01, 4.144874809999999909e-01, 5.215595410000000154e-01, -2.157975340026833111e-01, 2.772711248316976351e-01, -1.650217134890744175e+00, -5.606067992466007288e-01, 4.144874162806835849e-01, 5.215601277935114632e-01, -3.734060000000000092e-04, 2.515000000000000146e-05, 4.082970000000000111e-04, -1.266152999999999897e-03, -1.382990000000000120e-04, 1.240907000000000078e-03, -3.646788474483039755e-04, 2.552691936969083306e-05, 4.062032121644353262e-04, -1.264158710451677992e-03, -1.380253397629732702e-04
4.600000000000003392e-02, -2.157979339999999968e-01, 2.772711299999999768e-01, -1.650216872999999973e+00, -5.606074899999999861e-01, 4.144873399999999819e-01, 5.215608090000000141e-01, -2.157979150194614670e-01, 2.772711514807435496e-01, -1.650216710677145926e+00, -5.606081193075979074e-01, 4.144872721508106039e-01, 5.215614213402769428e-01, -3.899180000000000029e-04, 2.626299999999999910e-05, 4.263529999999999751e-04, -1.322145999999999955e-03, -1.444150000000000056e-04, 1.295783999999999912e-03, -3.810167781675025209e-04, 2.664904591790733974e-05, 4.242135981930717902e-04, -1.320060997185327220e-03, -1.441298729737835137e-04
4.700000000000003481e-02, -2.157983330000000088e-01, 2.772711569999999903e-01, -1.650216437000000091e+00, -5.606088399999999972e-01, 4.144871920000000043e-01, 5.215621329999999833e-01, -2.157983127201539841e-01, 2.772711792753916327e-01, -1.650216268075651138e+00, -5.606094964397099201e-01, 4.144871217887953763e-01, 5.215627708148384833e-01, -4.067739999999999919e-04, 2.739899999999999974e-05, 4.447860000000000203e-04, -1.379309999999999911e-03, -1.506590000000000088e-04, 1.351807999999999916e-03, -3.977006925218993811e-04, 2.779464807742606651e-05, 4.426014947844856130e-04, -1.377132112057065328e-03, -1.503620152360962063e-04
4.800000000000003569e-02, -2.157987480000000124e-01, 2.772711849999999756e-01, -1.650215983000000053e+00, -5.606102490000000049e-01, 4.144870379999999743e-01, 5.215635140000000058e-01, -2.157987274502442543e-01, 2.772712082386053489e-01, -1.650215806709764532e+00, -5.606109318092632465e-01, 4.144869650675087058e-01, 5.215641773612308407e-01, -4.239760000000000078e-04, 2.855800000000000000e-05, 4.635959999999999842e-04, -1.437642000000000043e-03, -1.570300000000000059e-04, 1.408977999999999967e-03, -4.147300902665046474e-04, 2.896321369209757318e-05, 4.613658866847657972e-04, -1.435369553361795763e-03, -1.567212866864363559e-04
4.900000000000003658e-02, -2.157991810000000066e-01, 2.772712150000000153e-01, -1.650215509999999997e+00, -5.606117170000000094e-01, 4.144868780000000030e-01, 5.215649519999999706e-01, -2.157991595542106678e-01, 2.772712383933474967e-01, -1.650215326203486876e+00, -5.606124265806536888e-01, 4.144868018596746806e-01, 5.215656421206740223e-01, -4.415199999999999876e-04, 2.973999999999999986e-05, 4.827820000000000136e-04, -1.497141000000000010e-03, -1.635290000000000127e-04, 1.467290999999999908e-03, -4.321039664160463431e-04, 3.015474215413550973e-05, 4.805062775989378250e-04, -1.494771390495973221e-03, -1.632078340197128411e-04
5.000000000000003747e-02, -2.157996309999999918e-01, 2.772712449999999995e-01, -1.650215017000000062e+00, -5.606132440000000106e-01, 4.144867110000000077e-01, 5.215664490000000431e-01, -2.157996093755343292e-01, 2.772712697630674294e-01, -1.650214826181855221e+00, -5.606139819157338611e-01, 4.144866320381068170e-01, 5.215671662312669765e-01, -4.594080000000000169e-04, 3.094599999999999814e-05, 5.023430000000000386e-04, -1.557802999999999966e-03, -1.701550000000000133e-04, 1.526744000000000018e-03, -4.498213236639503386e-04, 3.136971995863866314e-05, 5.000216316595507441e-04, -1.555335080176943347e-03, -1.698215678372773201e-04
5.100000000000003836e-02, -2.158000989999999952e-01, 2.772712769999999827e-01, -1.650214505000000109e+00, -5.606148330000000346e-01, 4.144865369999999882e-01, 5.215680069999999446e-01, -2.158000772576940396e-01, 2.772713023712272129e-01, -1.650214306270385345e+00, -5.606155989733430101e-01, 4.144864554761900632e-01, 5.215687508292128349e-01, -4.776380000000001185e-04, 3.217500000000000958e-05, 5.222790000000000592e-04, -1.619626000000000529e-03, -1.769080000000000619e-04, 1.587335000000000482e-03, -4.678821597152412804e-04, 3.260815979816342723e-05, 5.199114699140747371e-04, -1.617057609156178060e-03, -1.765619167420453054e-04
5.200000000000003925e-02, -2.158005859999999887e-01, 2.772713090000000213e-01, -1.650213973000000056e+00, -5.606164839999999705e-01, 4.144863570000000275e-01, 5.215696250000000367e-01, -2.158005635426665514e-01, 2.772713362407773774e-01, -1.650213766096115808e+00, -5.606172789098544662e-01, 4.144862720472725637e-01, 5.215703970475802365e-01, -4.962090000000000597e-04, 3.342700000000000369e-05, 5.425870000000000823e-04, -1.682607000000000460e-03, -1.837880000000000503e-04, 1.649061000000000493e-03, -4.862849725250258104e-04, 3.386955014515197887e-05, 5.401742696085781205e-04, -1.679936511437759260e-03, -1.834289174761680565e-04
5.300000000000004013e-02, -2.158010919999999999e-01, 2.772713430000000034e-01, -1.650213420000000042e+00, -5.606181989999999837e-01, 4.144861699999999871e-01, 5.215713060000000123e-01, -2.158010685714244203e-01, 2.772713713946818870e-01, -1.650213205286560569e+00, -5.606190228791820829e-01, 4.144860816252796121e-01, 5.215721060174237644e-01, -5.151199999999999876e-04, 3.470200000000000080e-05, 5.632690000000000309e-04, -1.746743999999999944e-03, -1.907939999999999896e-04, 1.711920000000000022e-03, -5.050287578596406339e-04, 3.515390448728042264e-05, 5.608095552385855814e-04, -1.743969327664237918e-03, -1.904219929350648430e-04
5.400000000000004102e-02, -2.158016170000000011e-01, 2.772713789999999845e-01, -1.650212846000000066e+00, -5.606199790000000460e-01, 4.144859750000000065e-01, 5.215730499999999825e-01, -2.158015926844422394e-01, 2.772714078558926598e-01, -1.650212623469762718e+00, -5.606208320331986794e-01, 4.144858840852046478e-01, 5.215738788679059601e-01, -5.343709999999999563e-04, 3.600000000000000091e-05, 5.843219999999999664e-04, -1.812035000000000035e-03, -1.979249999999999998e-04, 1.775909999999999902e-03, -5.241130178189083375e-04, 3.646121077934753700e-05, 5.818167978601614847e-04, -1.809154016633243061e-03, -1.975400749639890730e-04
5.500000000000004191e-02, -2.158021609999999924e-01, 2.772714159999999928e-01, -1.650212250999999908e+00, -5.606218240000000463e-01, 4.144857739999999735e-01, 5.215748590000000018e-01, -2.158021362221905770e-01, 2.772714456473522326e-01, -1.650212020274769209e+00, -5.606227075208051192e-01, 4.144856793011040264e-01, 5.215757167242296433e-01, -5.539619999999999657e-04, 3.732099999999999724e-05, 6.057470000000000129e-04, -1.878476000000000017e-03, -2.051830000000000038e-04, 1.841027000000000071e-03, -5.435377483455485848e-04, 3.779145955329717463e-05, 6.031949935747969119e-04, -1.875487606391554058e-03, -2.047841006221708972e-04
5.600000000000004280e-02, -2.158027240000000013e-01, 2.772714539999999728e-01, -1.650211633999999927e+00, -5.606237370000000109e-01, 4.144855650000000002e-01, 5.215767329999999591e-01, -2.158026995236418388e-01, 2.772714847915029313e-01, -1.650211395331643072e+00, -5.606246504878849013e-01, 4.144854671474538232e-01, 5.215776207106416207e-01, -5.738899999999999687e-04, 3.866400000000000116e-05, 6.275410000000000146e-04, -1.946065000000000078e-03, -2.125659999999999974e-04, 1.907269999999999972e-03, -5.633014512594384463e-04, 3.914415070121059459e-05, 6.249431260894089705e-04, -1.942967079779300442e-03, -2.121536502272218375e-04
5.700000000000004369e-02, -2.158033079999999992e-01, 2.772714929999999800e-01, -1.650210994999999903e+00, -5.606257169999999679e-01, 4.144853490000000029e-01, 5.215786740000000199e-01, -2.158032829272650832e-01, 2.772715253112906231e-01, -1.650210748271438987e+00, -5.606266620783353360e-01, 4.144852474996473801e-01, 5.215795919472753228e-01, -5.941569999999999968e-04, 4.003099999999999671e-05, 6.497049999999999874e-04, -2.014800000000000185e-03, -2.200740000000000075e-04, 1.974635000000000192e-03, -5.834036232423077221e-04, 4.051978767150196637e-05, 6.470602041866003280e-04, -2.011590450457971004e-03, -2.196478064409247330e-04
5.800000000000004458e-02, -2.158039130000000139e-01, 2.772715339999999862e-01, -1.650210334000000056e+00, -5.606277670000000546e-01, 4.144851250000000098e-01, 5.215806830000000449e-01, -2.158038867705249220e-01, 2.772715672301639400e-01, -1.650210078725697693e+00, -5.606287434335913700e-01, 4.144850202329410371e-01, 5.215816315541734749e-01, -6.147589999999999869e-04, 4.142100000000000203e-05, 6.722370000000000081e-04, -2.084677999999999965e-03, -2.277070000000000071e-04, 2.043122000000000080e-03, -6.038432598384446638e-04, 4.191887333257541371e-05, 6.695457412902390592e-04, -2.081355256034058548e-03, -2.272667063640171933e-04
5.900000000000004546e-02, -2.158045379999999902e-01, 2.772715760000000196e-01, -1.650209650999999944e+00, -5.606298880000000207e-01, 4.144848930000000209e-01, 5.215827610000000059e-01, -2.158045113898895140e-01, 2.772716105705616552e-01, -1.650209386326496164e+00, -5.606308956925325493e-01, 4.144847852232580454e-01, 5.215837406466966586e-01, -6.356980000000000790e-04, 4.283300000000000817e-05, 6.951380000000000926e-04, -2.155697000000000255e-03, -2.354640000000000617e-04, 2.112726000000000534e-03, -6.246193645832526708e-04, 4.334039769992360000e-05, 6.923992015433570995e-04, -2.152258941155736453e-03, -2.350096830001614724e-04
6.000000000000004635e-02, -2.158051840000000110e-01, 2.772716190000000247e-01, -1.650208944000000066e+00, -5.606320799999999771e-01, 4.144846540000000079e-01, 5.215849099999999572e-01, -2.158051571218205511e-01, 2.772716553549254281e-01, -1.650208670706899028e+00, -5.606331199916152475e-01, 4.144845423463216494e-01, 5.215859203379068498e-01, -6.569720000000000247e-04, 4.426799999999999697e-05, 7.184049999999999768e-04, -2.227854000000000032e-03, -2.433459999999999974e-04, 2.183445000000000004e-03, -6.457319310484920753e-04, 4.478436374637627127e-05, 7.156195970819309018e-04, -2.224299082690126775e-03, -2.428769364201753393e-04
... 40 more rows
